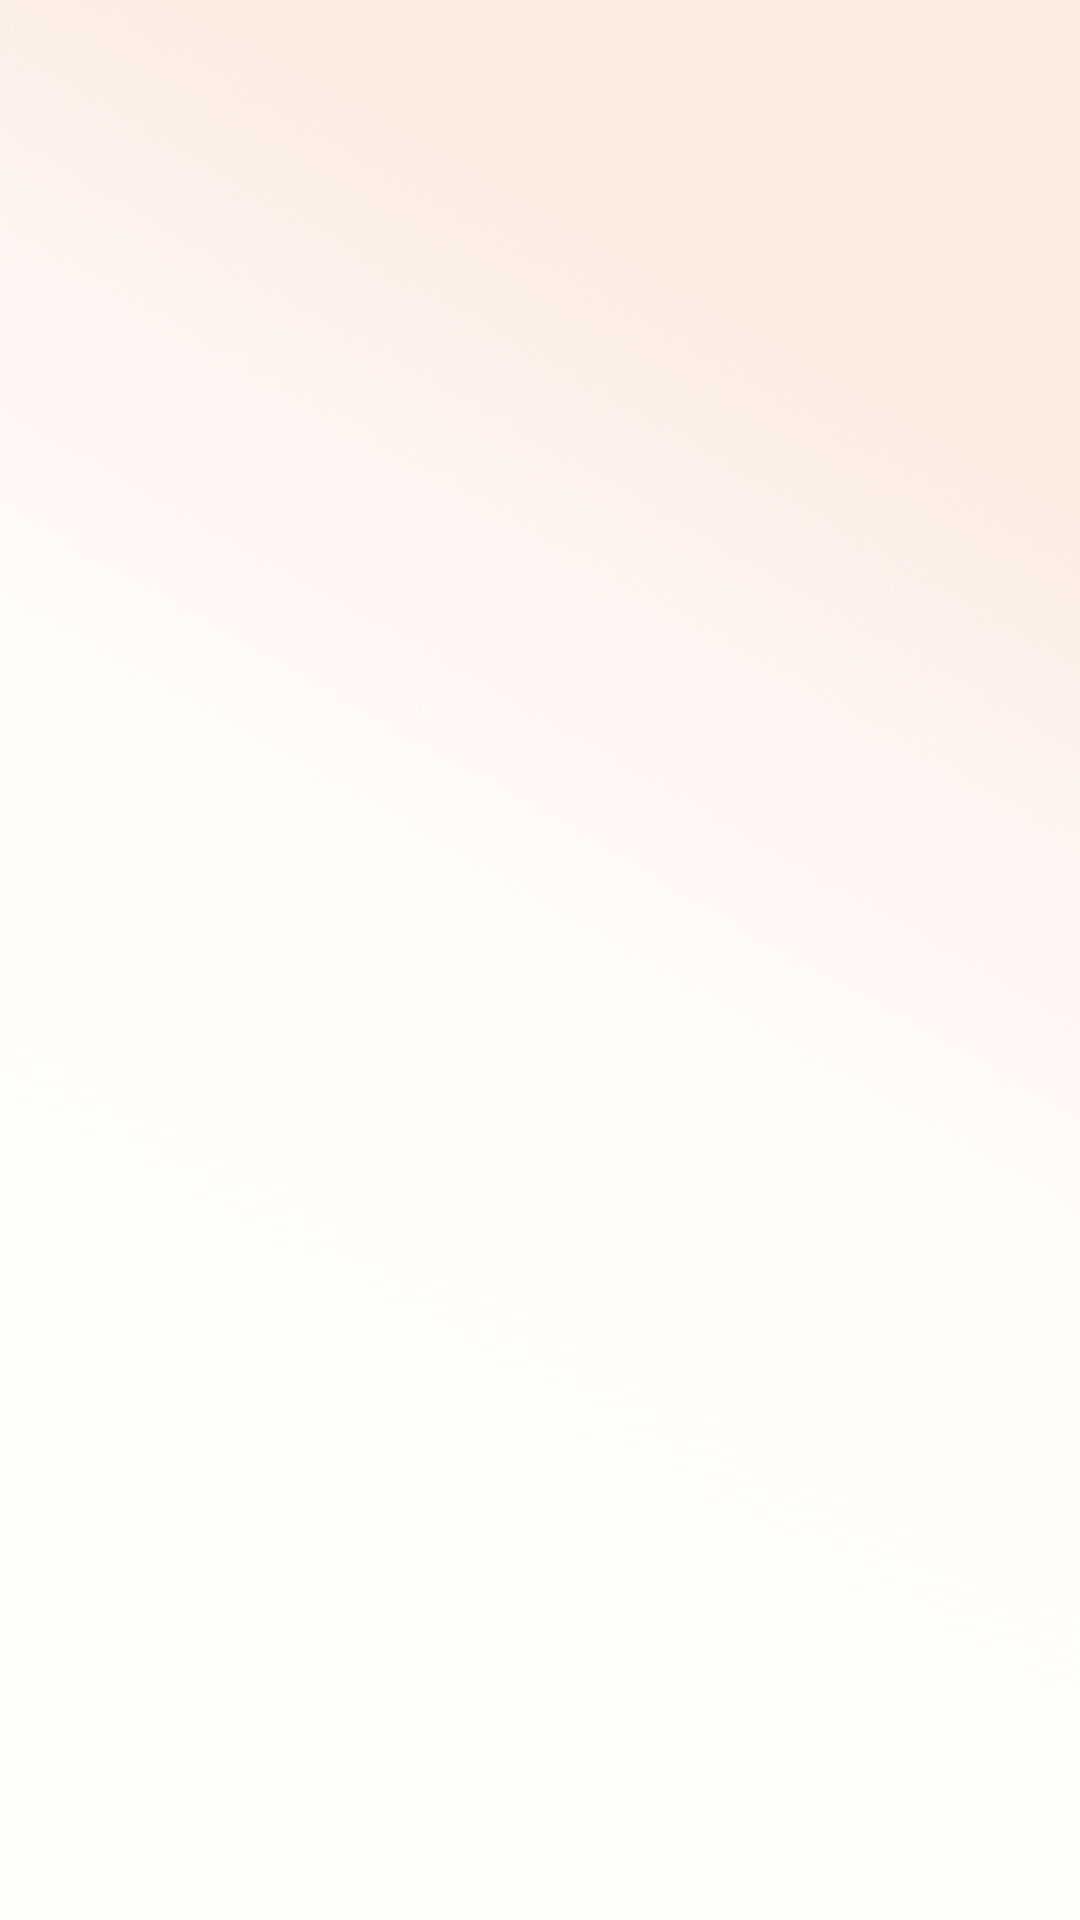

Reconstruct the res/layout file that produces this screen, plus the resources it refers to.
<!-- AndroidManifest.xml: application theme Theme.BaseProjectFlamingo -->
<!-- res/layout/activity_home.xml -->
<?xml version="1.0" encoding="utf-8"?>
<layout xmlns:android="http://schemas.android.com/apk/res/android">

    <data>

    </data>

    <androidx.constraintlayout.widget.ConstraintLayout
        android:layout_width="match_parent"
        android:layout_height="match_parent"
        android:background="@drawable/bg_screen_primary">

    </androidx.constraintlayout.widget.ConstraintLayout>
</layout>
<!-- resources referenced by this layout -->
<resources>
  <!-- drawable bg_screen_primary: png bitmap (drawable, 179718 bytes) -->
  <style name="Theme.BaseProjectFlamingo" parent="Base.Theme.BaseProjectFlamingo">
          <item name="android:windowFullscreen">true</item>
      </style>
  <style name="Base.Theme.BaseProjectFlamingo" parent="Theme.Material3.DayNight.NoActionBar">
          
          
      </style>
</resources>
